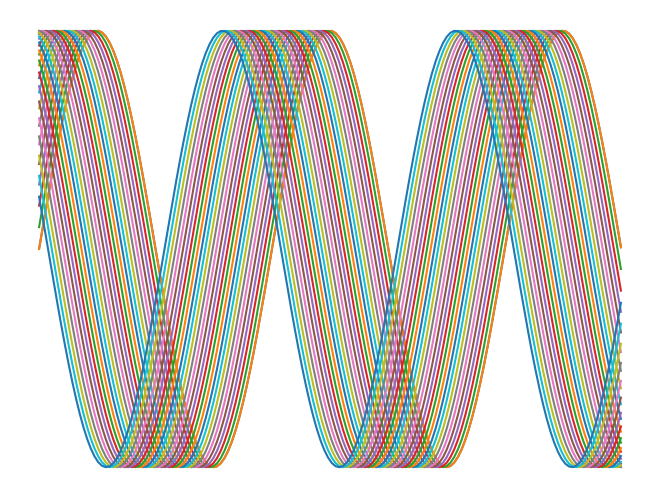

This figure's Python source:
# Figure out how to make pretty gifs with matplotlib
import numpy as np
import matplotlib.pyplot as plt
from matplotlib import animation

import warnings
warnings.simplefilter(action="ignore", category=FutureWarning)

myBlue = '#005baa'
myRed = '#ff2a2a'
myPurple = '#25a000'
myGreen = '#ed00d4'
myColors = [myBlue, myRed, myPurple, myGreen]

cur_theta = 0

fig = plt.figure(frameon=False)
ax = fig.add_axes([0, 0, 1, 1])

# clear everything except plot area
ax.axis('off')
for item in [fig, ax]:
    item.patch.set_visible(False)

def plotter(param):

    x = np.arange(0, 5*np.pi, 0.1)
    y = np.sin(x+param)

    plt.plot(x, y)

def animate(i=0):
    cur_theta = i*0.1
    plotter(param=cur_theta)

#    g.savefig(f'step_{i}_cost_{emdi:.2f}.png')

anim = animation.FuncAnimation(fig,
                                animate,
                                init_func=animate,
                                interval=1,
                                frames=30,
                                repeat=True
                                )
anim.save("pretty_test.gif",
            codec="png",
            bitrate=-1
            #savefig_kwargs={"transparent": True, "facecolor": "none"},
            )
